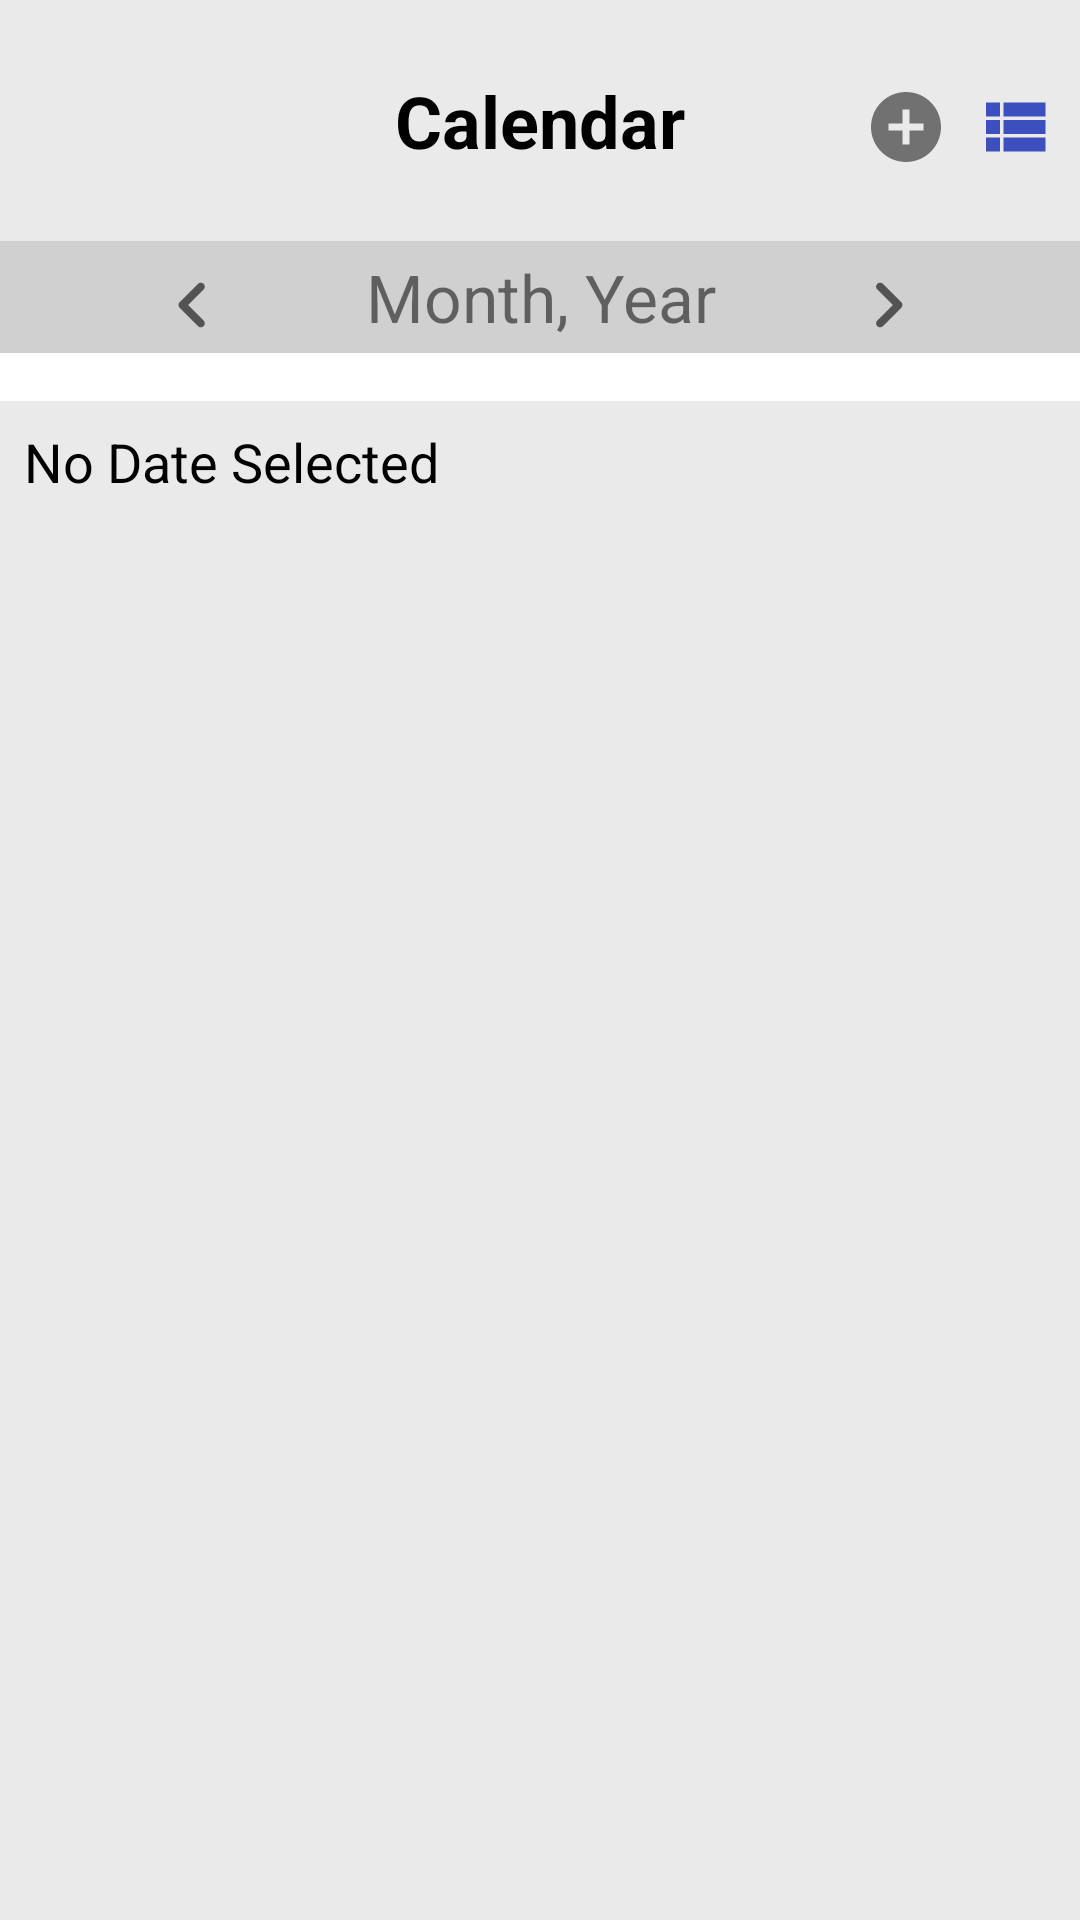

Android layout source for this screen:
<!-- AndroidManifest.xml: application theme Theme.Calendar_Task_App -->
<!-- res/layout/activity_main.xml -->
<?xml version="1.0" encoding="utf-8"?>
<RelativeLayout xmlns:android="http://schemas.android.com/apk/res/android"
    xmlns:app="http://schemas.android.com/apk/res-auto"
    xmlns:tools="http://schemas.android.com/tools"
    android:layout_width="match_parent"
    android:layout_height="match_parent"
    android:paddingTop="24sp"
    android:background="#EAEAEA"
    tools:context=".views.MainActivity">

    <TextView
        android:id="@+id/tvCalendarTitle"
        android:layout_width="wrap_content"
        android:layout_height="wrap_content"
        android:layout_centerHorizontal="true"
        android:text="Calendar"
        android:textStyle="bold"
        android:textColor="@color/black"
        android:textSize="24sp" />

    <ImageButton
        android:id="@+id/btnAddNewTask"
        android:layout_width="wrap_content"
        android:layout_height="wrap_content"
        android:layout_alignBottom="@+id/tvCalendarTitle"
        android:layout_marginEnd="8dp"
        android:background="@drawable/ic_add"
        android:backgroundTint="@color/grey"
        android:layout_toStartOf="@id/btnSeeTaskList" />

    <ImageButton
        android:id="@+id/btnSeeTaskList"
        android:layout_width="wrap_content"
        android:layout_height="wrap_content"
        android:layout_alignBottom="@+id/tvCalendarTitle"
        android:layout_alignParentEnd="true"
        android:layout_marginEnd="8dp"
        android:background="@drawable/ic_list"
        android:backgroundTint="@color/blue" />

    <TextView
        android:id="@+id/tvCalendarMonth"
        android:layout_width="match_parent"
        android:layout_below="@id/tvCalendarTitle"
        android:layout_height="wrap_content"
        android:gravity="center"
        android:padding="4dp"
        android:background="#6AAAAAAA"
        android:layout_marginTop="24dp"
        android:layout_centerHorizontal="true"
        android:text="Month, Year"
        android:textSize="22sp" />

    <ImageButton
        android:id="@+id/btnNextMonth"
        android:layout_width="wrap_content"
        android:layout_height="wrap_content"
        android:layout_alignBottom="@+id/tvCalendarMonth"
        android:layout_alignParentEnd="true"
        android:layout_marginHorizontal="48dp"
        android:background="@drawable/ic_navigate_next" />

    <ImageButton
        android:id="@+id/btnPrevMonth"
        android:layout_width="wrap_content"
        android:layout_height="wrap_content"
        android:layout_alignParentStart="true"
        android:layout_alignBottom="@+id/tvCalendarMonth"
        android:layout_marginHorizontal="48dp"
        android:background="@drawable/ic_navigate_before" />

    <androidx.recyclerview.widget.RecyclerView
        android:id="@+id/recyclerViewCalendar"
        android:layout_width="match_parent"
        android:paddingVertical="8dp"
        android:background="@color/white"
        android:layout_below="@id/tvCalendarMonth"
        android:layout_height="wrap_content"/>

    <TextView
        android:id="@+id/tvTaskListCurrentDate"
        android:layout_width="match_parent"
        android:layout_height="wrap_content"
        android:lines="1"
        android:layout_below="@+id/recyclerViewCalendar"
        android:paddingHorizontal="8dp"
        android:paddingVertical="8dp"
        android:text="No Date Selected"
        android:textColor="@color/black"
        android:textSize="18sp"
        android:textStyle="normal" />

    <androidx.recyclerview.widget.RecyclerView
        android:id="@+id/recyclerViewDailyTask"
        android:layout_width="match_parent"
        android:layout_height="match_parent"
        android:layout_below="@+id/tvTaskListCurrentDate" />

</RelativeLayout>
<!-- resources referenced by this layout -->
<resources>
  <color name="black">#FF000000</color>
  <color name="blue">#FF3B4FBF</color>
  <color name="grey">#FF717171</color>
  <color name="white">#FFFFFFFF</color>
  <!-- drawable ic_add (drawable) -->
  <vector xmlns:android="http://schemas.android.com/apk/res/android"
      android:width="28sp"
      android:height="28sp"
      android:viewportWidth="24"
      android:viewportHeight="24"
      android:tint="@color/white">
    <path
        android:fillColor="@android:color/white"
        android:pathData="M12,2C6.48,2 2,6.48 2,12s4.48,10 10,10 10,-4.48 10,-10S17.52,2 12,2zM17,13h-4v4h-2v-4L7,13v-2h4L11,7h2v4h4v2z"/>
  </vector>
  <!-- drawable ic_list (drawable) -->
  <vector xmlns:android="http://schemas.android.com/apk/res/android"
      android:width="28sp"
      android:height="28sp"
      android:viewportWidth="24"
      android:viewportHeight="24"
      android:tint="?attr/colorControlNormal">
    <path
        android:fillColor="@android:color/white"
        android:pathData="M4,14h4v-4L4,10v4zM4,19h4v-4L4,15v4zM4,9h4L8,5L4,5v4zM9,14h12v-4L9,10v4zM9,19h12v-4L9,15v4zM9,5v4h12L21,5L9,5z"/>
  </vector>
  <!-- drawable ic_navigate_before (drawable) -->
  <vector xmlns:android="http://schemas.android.com/apk/res/android"
      android:width="32sp"
      android:height="32sp"
      android:viewportWidth="24"
      android:viewportHeight="24"
      android:tint="?attr/colorControlNormal">
    <path
        android:fillColor="@android:color/white"
        android:pathData="M14.91,6.71c-0.39,-0.39 -1.02,-0.39 -1.41,0L8.91,11.3c-0.39,0.39 -0.39,1.02 0,1.41l4.59,4.59c0.39,0.39 1.02,0.39 1.41,0 0.39,-0.39 0.39,-1.02 0,-1.41L11.03,12l3.88,-3.88c0.38,-0.39 0.38,-1.03 0,-1.41z"/>
  </vector>
  <!-- drawable ic_navigate_next (drawable) -->
  <vector xmlns:android="http://schemas.android.com/apk/res/android"
      android:width="32sp"
      android:height="32sp"
      android:viewportWidth="24"
      android:viewportHeight="24"
      android:tint="?attr/colorControlNormal">
    <path
        android:fillColor="@android:color/white"
        android:pathData="M9.31,6.71c-0.39,0.39 -0.39,1.02 0,1.41L13.19,12l-3.88,3.88c-0.39,0.39 -0.39,1.02 0,1.41 0.39,0.39 1.02,0.39 1.41,0l4.59,-4.59c0.39,-0.39 0.39,-1.02 0,-1.41L10.72,6.7c-0.38,-0.38 -1.02,-0.38 -1.41,0.01z"/>
  </vector>
  <style name="Theme.Calendar_Task_App" parent="Theme.MaterialComponents.DayNight.NoActionBar">
          
          <item name="colorPrimary">@color/purple_500</item>
          <item name="colorPrimaryVariant">@color/purple_700</item>
          <item name="colorOnPrimary">@color/white</item>
          
          <item name="colorSecondary">@color/teal_200</item>
          <item name="colorSecondaryVariant">@color/teal_700</item>
          <item name="colorOnSecondary">@color/black</item>
          
          <item name="android:statusBarColor" tools:targetApi="l">?attr/colorPrimaryVariant</item>
          
      </style>
  <color name="purple_500">#FF6200EE</color>
  <color name="purple_700">#FF3700B3</color>
  <color name="teal_200">#FF03DAC5</color>
  <color name="teal_700">#FF018786</color>
</resources>
